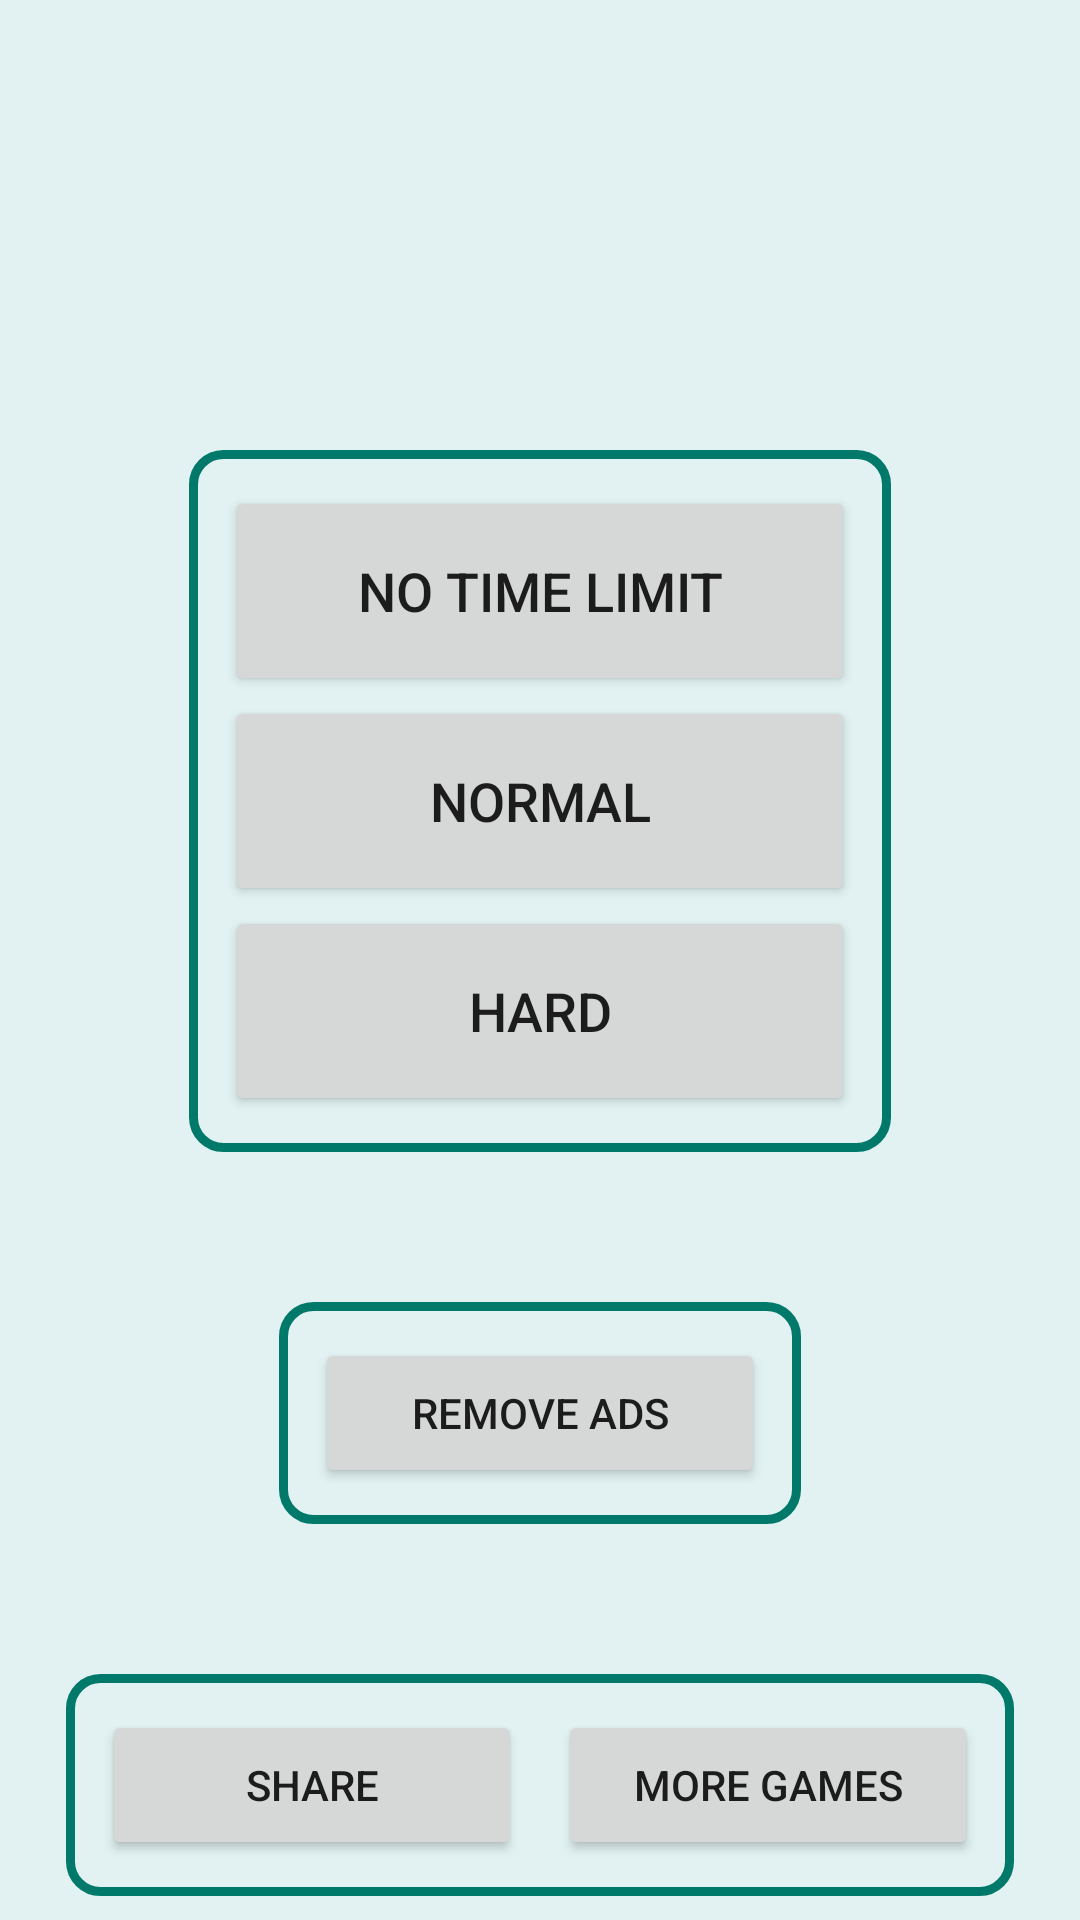

Layout XML and referenced resources for this Android screen:
<!-- AndroidManifest.xml: application theme Theme.PictureMatch -->
<!-- res/layout/activity_main.xml -->
<?xml version="1.0" encoding="utf-8"?>
<RelativeLayout xmlns:android="http://schemas.android.com/apk/res/android"
    xmlns:app="http://schemas.android.com/apk/res-auto"
    xmlns:tools="http://schemas.android.com/tools"
    android:layout_width="match_parent"
    android:layout_height="match_parent"
    android:background="@color/purple_200"
    tools:context=".MainActivity">

    <ImageView
        android:layout_width="match_parent"
        android:layout_height="match_parent"
        android:src="@drawable/main_bg"/>

    <LinearLayout
        android:id="@+id/linear1"
        android:layout_width="wrap_content"
        android:layout_height="wrap_content"
        android:layout_marginTop="150dp"
        android:padding="12dp"
        android:orientation="vertical"
        android:layout_centerHorizontal="true"
        android:background="@drawable/linear_bg">

        <Button
            android:id="@+id/noTimeModeBtn"
            android:layout_width="210dp"
            android:layout_height="70dp"
            android:text="NO TIME LIMIT"
            android:textSize="18sp"/>

        <Button
            android:id="@+id/normalModeBtn"
            android:layout_width="210dp"
            android:layout_height="70dp"
            android:text="NORMAL"
            android:textSize="18sp"/>

        <Button
            android:id="@+id/hardModeBtn"
            android:layout_width="210dp"
            android:layout_height="70dp"
            android:text="HARD"
            android:textSize="18sp"/>

    </LinearLayout>

    <LinearLayout
        android:id="@+id/linear2"
        android:layout_width="wrap_content"
        android:layout_height="wrap_content"
        android:layout_below="@id/linear1"
        android:layout_marginTop="50dp"
        android:padding="12dp"
        android:orientation="vertical"
        android:layout_centerHorizontal="true"
        android:background="@drawable/linear_bg">

        <Button
            android:layout_width="150dp"
            android:layout_height="50dp"
            android:text="REMOVE ADS"/>

    </LinearLayout>

    <LinearLayout
        android:layout_width="wrap_content"
        android:layout_height="wrap_content"
        android:layout_below="@id/linear2"
        android:layout_marginTop="50dp"
        android:padding="12dp"
        android:orientation="horizontal"
        android:layout_centerHorizontal="true"
        android:background="@drawable/linear_bg">

        <Button
            android:layout_width="140dp"
            android:layout_height="50dp"
            android:layout_marginEnd="6dp"
            android:text="SHARE"/>

        <Button
            android:layout_width="140dp"
            android:layout_height="50dp"
            android:layout_marginStart="6dp"
            android:text="MORE GAMES"/>

    </LinearLayout>

</RelativeLayout>
<!-- resources referenced by this layout -->
<resources>
  <color name="purple_200">#E2F2F2</color>
  <!-- drawable linear_bg (drawable) -->
  <?xml version="1.0" encoding="utf-8"?>
  <shape xmlns:android="http://schemas.android.com/apk/res/android">
  
      <solid android:color="@color/purple_200"/>
  
      <corners android:radius="10dp"/>
  
      <stroke android:width="3dp"
              android:color="@color/purple_700"/>
  
  </shape>
  <style name="Theme.PictureMatch" parent="Theme.MaterialComponents.Light.DarkActionBar">
          
          <item name="colorPrimary">@color/purple_500</item>
          <item name="colorPrimaryVariant">@color/purple_700</item>
          <item name="colorOnPrimary">@color/white</item>
          
          <item name="colorSecondary">@color/teal_200</item>
          <item name="colorSecondaryVariant">@color/teal_700</item>
          <item name="colorOnSecondary">@color/black</item>
          
          <item name="android:statusBarColor">?attr/colorPrimaryVariant</item>
          
      </style>
  <color name="purple_700">#00796A</color>
  <color name="purple_500">#009788</color>
  <color name="white">#FFFFFFFF</color>
  <color name="teal_200">#FF03DAC5</color>
  <color name="teal_700">#FF018786</color>
  <color name="black">#FF000000</color>
</resources>
